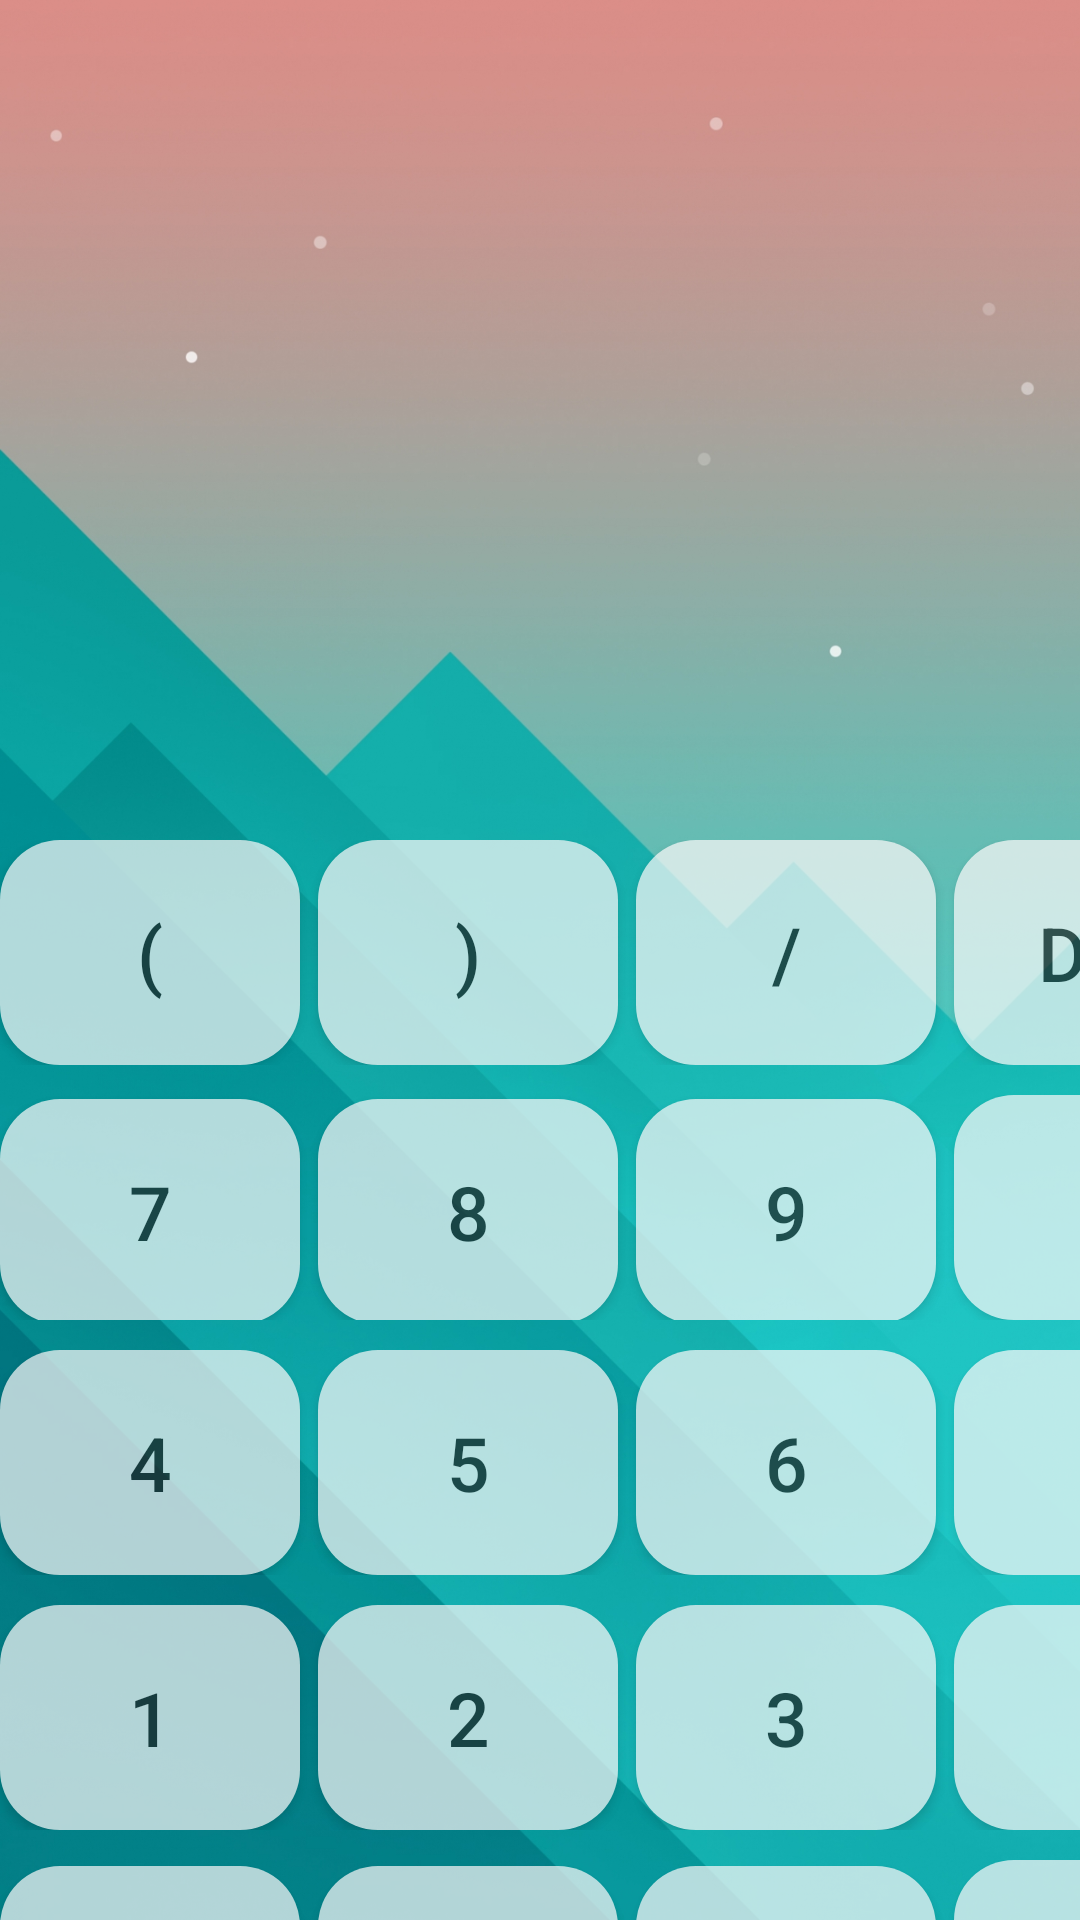

The Android layout XML behind this screen, and the referenced resources:
<!-- AndroidManifest.xml: application theme Theme.Calculator -->
<!-- res/layout/activity_main.xml -->
<?xml version="1.0" encoding="utf-8"?>
<LinearLayout xmlns:android="http://schemas.android.com/apk/res/android"
    xmlns:app="http://schemas.android.com/apk/res-auto"
    xmlns:tools="http://schemas.android.com/tools"
    android:orientation="vertical"
    android:layout_width="match_parent"
    android:layout_height="match_parent"
    tools:context=".MainActivity"
    android:background="@drawable/wallpaper"
    >




    <TextView
        android:id="@+id/et_input"
        android:layout_width="fill_parent"
        android:layout_height="160dp"
        android:layout_marginTop="40dp"
        android:gravity="center|right"
        android:autoSizeTextType="uniform"
        android:textSize="35dp"
        />

    <LinearLayout
        android:layout_width="match_parent"
        android:layout_height="wrap_content"
        android:layout_marginTop="80dp"
        android:orientation="horizontal"
        android:alpha="0.7"

        >

        <Button
            android:layout_width="100dp"
            android:layout_height="75dp"
            android:id="@+id/btn_left"
            android:text="("
            android:textSize="25dp"
            android:background="@drawable/bt_selector"


            />
        <Button
            android:layout_width="100dp"
            android:layout_height="75dp"
            android:id="@+id/btn_right"
            android:layout_marginLeft="6dp"
            android:text=")"
            android:background="@drawable/bt_selector"
            android:textSize="25dp"
            />
        <Button
            android:layout_width="100dp"
            android:layout_height="75dp"
            android:id="@+id/btn_devide"
            android:layout_marginLeft="6dp"
            android:text="/"
            android:textSize="25dp"
            android:background="@drawable/bt_selector"
            />
        <Button
            android:layout_width="100dp"
            android:layout_height="75dp"
            android:id="@+id/btn_del"
            android:layout_marginLeft="6dp"
            android:text="DEL"
            android:textSize="25dp"
            android:background="@drawable/bt_selector"
            />

    </LinearLayout>

    <LinearLayout
        android:layout_width="match_parent"
        android:layout_height="wrap_content"
        android:layout_marginTop="10dp"
        android:orientation="horizontal"
        android:alpha="0.7">

        <Button
            android:layout_width="100dp"
            android:layout_height="75dp"
            android:id="@+id/btn_7"
            android:text="7"
            android:textSize="25dp"
            android:background="@drawable/bt_selector"
            />
        <Button
            android:layout_width="100dp"
            android:layout_height="75dp"
            android:id="@+id/btn_8"
            android:layout_marginLeft="6dp"
            android:text="8"
            android:textSize="25dp"
            android:background="@drawable/bt_selector"
            />
        <Button
            android:layout_width="100dp"
            android:layout_height="75dp"
            android:id="@+id/btn_9"
            android:layout_marginLeft="6dp"
            android:text="9"
            android:textSize="25dp"
            android:background="@drawable/bt_selector"
            />
        <Button
            android:layout_width="100dp"
            android:layout_height="75dp"
            android:id="@+id/btn_cheng"
            android:layout_marginLeft="6dp"
            android:text="*"
            android:textSize="29dp"
            android:background="@drawable/bt_selector"
            />
    </LinearLayout>

    <LinearLayout
        android:layout_width="match_parent"
        android:layout_height="wrap_content"
        android:layout_marginTop="10dp"
        android:orientation="horizontal"
        android:alpha="0.7">

        <Button
            android:layout_width="100dp"
            android:layout_height="75dp"
            android:id="@+id/btn_4"
            android:text="4"
            android:textSize="25dp"
            android:background="@drawable/bt_selector"
            />
        <Button
            android:layout_width="100dp"
            android:layout_height="75dp"
            android:id="@+id/btn_5"
            android:layout_marginLeft="6dp"
            android:text="5"
            android:textSize="25dp"
            android:background="@drawable/bt_selector"
            />
        <Button
            android:layout_width="100dp"
            android:layout_height="75dp"
            android:id="@+id/btn_6"
            android:layout_marginLeft="6dp"
            android:text="6"
            android:textSize="25dp"
            android:background="@drawable/bt_selector"
            />
        <Button
            android:layout_width="100dp"
            android:layout_height="75dp"
            android:id="@+id/btn_subtract"
            android:layout_marginLeft="6dp"
            android:text="-"
            android:textSize="25dp"
            android:background="@drawable/bt_selector"
            />
    </LinearLayout>
    <LinearLayout
        android:layout_width="match_parent"
        android:layout_height="wrap_content"
        android:layout_marginTop="10dp"
        android:orientation="horizontal"
        android:alpha="0.7">

        <Button
            android:layout_width="100dp"
            android:layout_height="75dp"
            android:id="@+id/btn_1"
            android:text="1"
            android:textSize="25dp"
            android:background="@drawable/bt_selector"
            />
        <Button
            android:layout_width="100dp"
            android:layout_height="75dp"
            android:id="@+id/btn_2"
            android:layout_marginLeft="6dp"
            android:text="2"
            android:textSize="25dp"
            android:background="@drawable/bt_selector"
            />
        <Button
            android:layout_width="100dp"
            android:layout_height="75dp"
            android:id="@+id/btn_3"
            android:layout_marginLeft="6dp"
            android:text="3"
            android:textSize="25dp"
            android:background="@drawable/bt_selector"
            />
        <Button
            android:layout_width="100dp"
            android:layout_height="75dp"
            android:id="@+id/btn_plus"
            android:layout_marginLeft="6dp"
            android:text="+"
            android:textSize="25dp"
            android:background="@drawable/bt_selector"
            />
    </LinearLayout>
    <LinearLayout
        android:layout_width="match_parent"
        android:layout_height="wrap_content"
        android:layout_marginTop="10dp"
        android:orientation="horizontal"
        android:alpha="0.7">

        <Button
            android:layout_width="100dp"
            android:layout_height="75dp"
            android:id="@+id/btn_clear"
            android:text="C"
            android:textSize="25dp"
            android:background="@drawable/bt_selector"
            />
        <Button
            android:layout_width="100dp"
            android:layout_height="75dp"
            android:id="@+id/btn_0"
            android:layout_marginLeft="6dp"
            android:text="0"
            android:textSize="25dp"
            android:background="@drawable/bt_selector"
            />
        <Button
            android:layout_width="100dp"
            android:layout_height="75dp"
            android:id="@+id/btn_point"
            android:layout_marginLeft="6dp"
            android:text="."
            android:textSize="25dp"
            android:background="@drawable/bt_selector"
            />
        <Button
            android:layout_width="100dp"
            android:layout_height="75dp"
            android:id="@+id/btn_getResult"
            android:layout_marginLeft="6dp"
            android:text="="

            android:textSize="30dp"

            android:background="@drawable/bt_selector"
            />
    </LinearLayout>

</LinearLayout>
<!-- resources referenced by this layout -->
<resources>
  <!-- drawable bt_selector (drawable) -->
  <?xml version="1.0" encoding="utf-8"?>
  <selector xmlns:android="http://schemas.android.com/apk/res/android">
      <item android:state_pressed="true">
          <shape android:shape="rectangle">
              <solid android:color="#FF0000"/>
              <corners android:radius="15dp"/>
          </shape>
      </item>
  
      <item>
          <shape android:shape="rectangle">
              <solid android:color="#FFFAFA"/>
              <corners android:radius="20dp"/>
  
          </shape>
      </item>
  </selector>
  <!-- drawable wallpaper: jpg bitmap (drawable, 664605 bytes) -->
  <style name="Theme.Calculator" parent="Base.Theme.Calculator" />
  <style name="Base.Theme.Calculator" parent="Theme.AppCompat.Light.DarkActionBar">
          
          
      </style>
</resources>
